Run: headless pygame with SDL's dummy video driver; simulated clock (each Clock.tick advances the game by its frame time, no real sleeping); random seed 0; keys injected as events and as key.get_pressed() state; no mouse input.
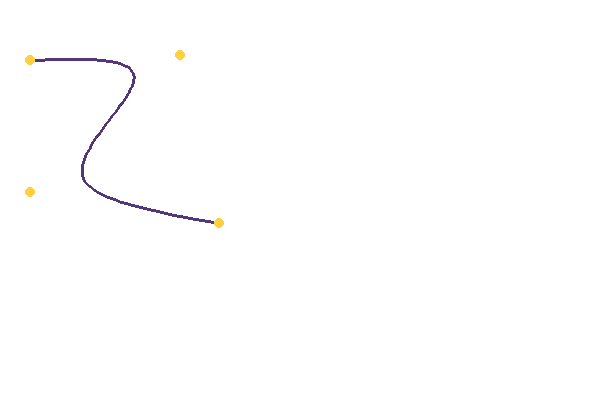
Frame 1 of 4 · flips 1–60 · no input
Frame 2 of 4 · flips 61–180 · tapped SPACE, RETURN · held RIGHT (→), D · screen unchanged from frame 1, image omitted
Frame 3 of 4 · flips 181–300 · held DOWN (↓), S · screen unchanged from frame 2, image omitted
Frame 4 of 4 · flips 301–420 · held LEFT (←), A, UP (↑), W · screen unchanged from frame 3, image omitted

The pygame program that drew these frames:

import pygame as pg

lut = [[1], [1, 1], [1, 2, 1], [1, 3, 3, 1], [1, 4, 6, 4, 1], [1, 5, 10, 10, 5, 1], [1, 6, 15, 20, 15, 6, 1]]

def Binominal(n, k):   #C_n^k = n!/k!*(n-k)!
    nextRow = []
    while (n >= len(lut)):
        s = len(lut)
        nextRow[0] = 1;
        for i in range(1, s):
            pres = s - 1
            nextRow[i] = (lut[pres][i - 1] + lut[pres][i])
        nextRow[s] = 1
        lut.append(nextRow)
    return lut[n][k]

def Bezier(n, t, w, r):
    sum = 0
    basis = 0
    for k in range (0, n):
        basis += Binominal(n - 1, k) * ((1 - t) ** \
                                      (n - 1 - k)) * (t ** k) * r[k]
    for k in range (0, n):
        sum += Binominal(n - 1, k) * ((1 - t) ** \
                                      (n - 1 - k)) * (t ** k) * w[k] * r[k]
    return sum / basis

def Bezier2(t, w, r):
    t2 = t * t
    mt = 1 - t
    mt2 = mt * mt
    f = [r[0] * mt2, 2 * r[1] * mt * t, r[2] * t2] #Implement
    basis = f[0] + f[1] + f[2] #Implement
    return (f[0] * w[0] + f[1] * w[1] + f[2] * w[2]) / basis
    #return w[0] * mt2 + w[1] * 2 * mt * t + w[2] * t2

def Bezier3(t,w, r):
    t2 = t * t
    t3 = t2 * t
    mt = 1-t
    mt2 = mt * mt
    mt3 = mt2 * mt
    f = [r[0] * mt3, 3 * r[1] * mt2 * t, 3 * r[2] * mt * t2, r[3] * t3] #Implement
    basis = f[0] + f[1] + f[2] + f[3] #Implement
    return (f[0] * w[0] + f[1] * w[1] + f[2] * w[2] + f[3] * w[3])/basis
    #return w[0]*mt3 + 3*w[1]*mt2*t + 3*w[2]*mt*t2 + w[3]*t3



# Creating a pygame window
pg.init()
screen = pg.display.set_mode((600, 400))
pg.display.set_caption('Bezier Curve')

# The main cycle
running = True
while running:
    for event in pg.event.get():
        if event.type == pg.QUIT:
            running = False

    # Clearing the screen
    screen.fill((255, 255, 255))

    # Weights
    #weight = [(110, 150), (25, 190), (210, 250), (210, 30)]
    #weight = [(141, 59), (47, 64), (50, 241), (161, 114)]
    weight = [(30, 60), (180, 55), (30, 192), (219, 223)]
    ratio = [0.16, 1.23, 1.39, 0.24]
    points = []

    # Building a Bezier curve
    for t in range(0, 101):
        t_normalized = t / 100
        x = Bezier(len(weight), t_normalized, [p[0] for p in weight], ratio)
        y = Bezier(len(weight), t_normalized, [p[1] for p in weight], ratio)
        #x = Bezier3(t_normalized, [p[0] for p in control_points])
        #y = Bezier3(t_normalized, [p[1] for p in control_points])
        #pg.draw.circle(screen, (0, 0, 255), (int(x), int(y)), 2)

        # Adding the current point to the list
        points.append((int(x), int(y)))

        # Adding a line between the current and previous point
        if len(points) > 1:
            pg.draw.lines(screen, (83,55,122), False, points, width=3)

    # Displaying control points
    for point in weight:
        pg.draw.circle(screen, (255,207,64), point, 5)

    pg.display.flip()

# Ending the pygame program
pg.quit()
